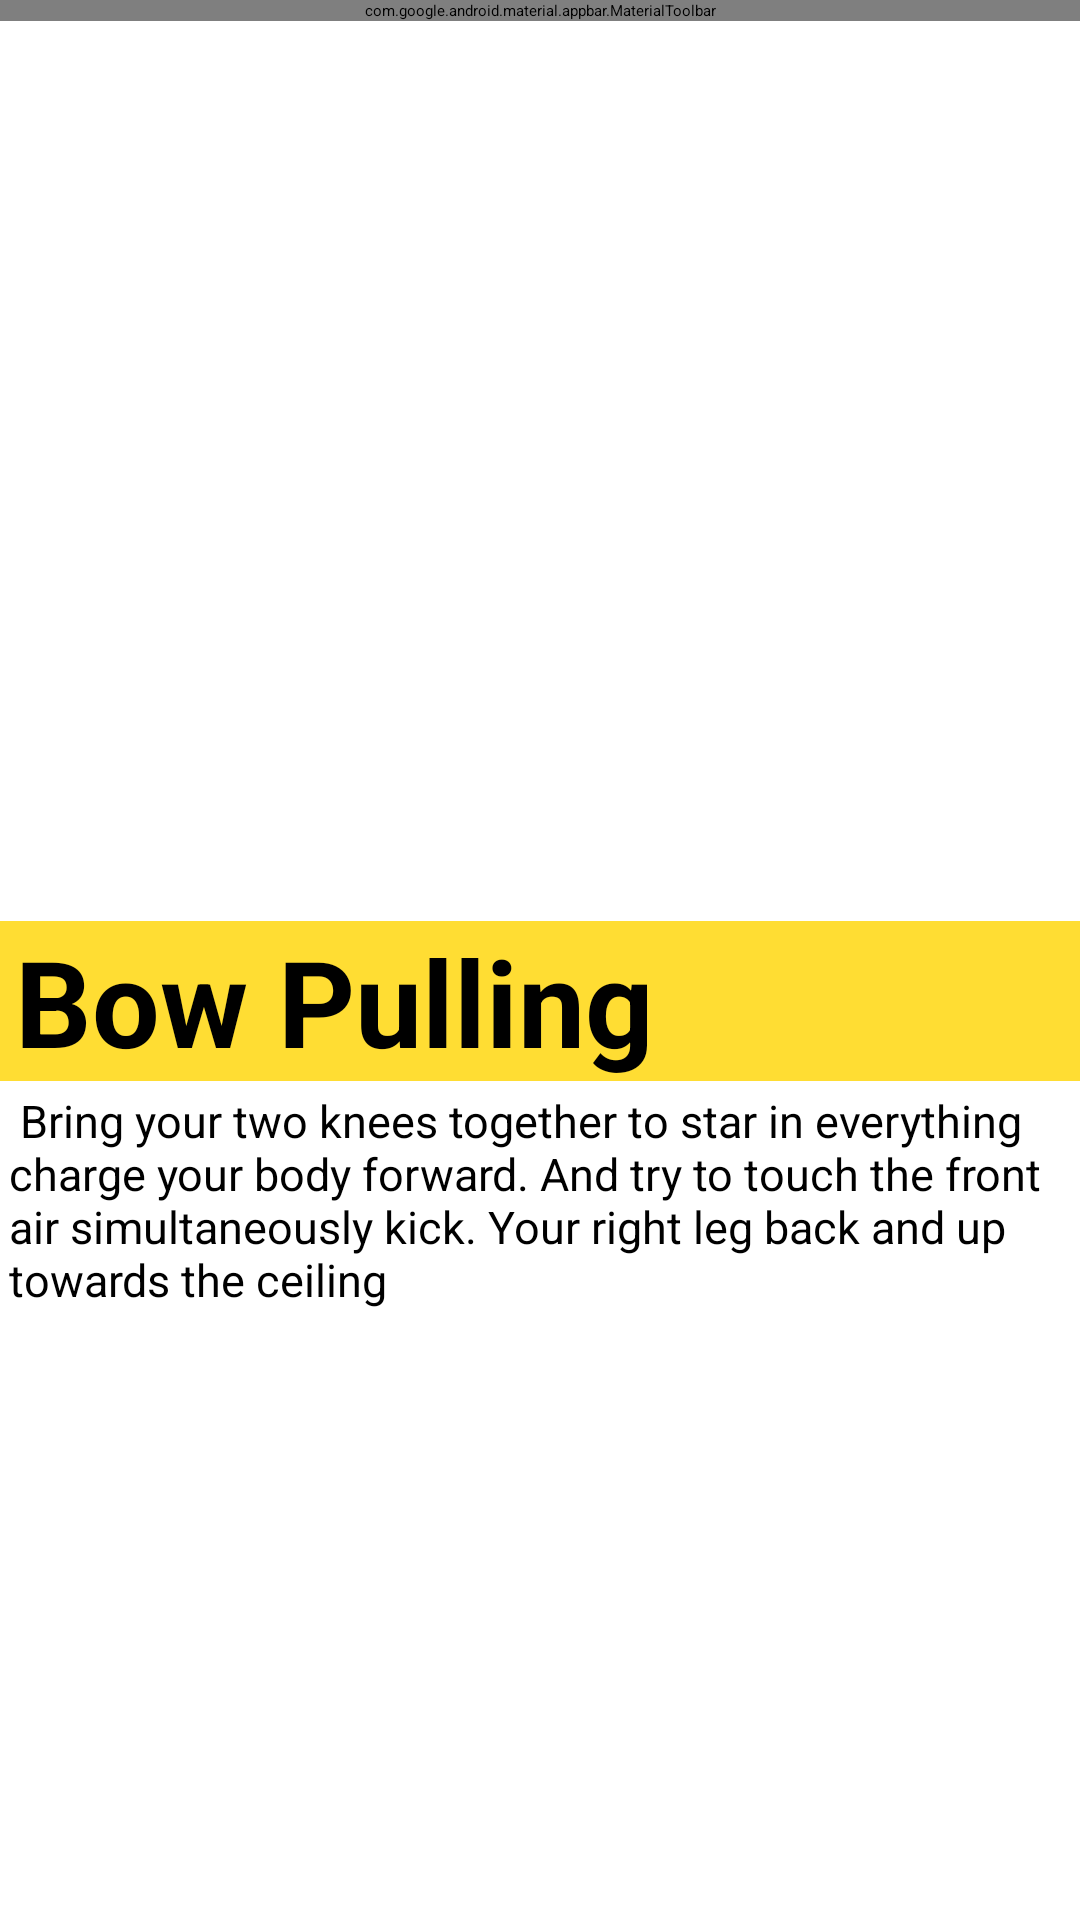

Produce the Android XML layout that renders to this screen, including the resource entries it uses.
<!-- AndroidManifest.xml: application theme Theme.App.Starting -->
<!-- res/layout/fragment_forth.xml -->
<?xml version="1.0" encoding="utf-8"?>
<androidx.constraintlayout.widget.ConstraintLayout
    android:id="@+id/fourthfragment"
    xmlns:android="http://schemas.android.com/apk/res/android"
    xmlns:app="http://schemas.android.com/apk/res-auto"
    xmlns:tools="http://schemas.android.com/tools"
    android:layout_width="match_parent"
    android:layout_height="match_parent"
    android:background="@color/grey"
    >

    <com.google.android.material.appbar.MaterialToolbar
        android:id="@+id/toolbar"
        android:layout_width="0dp"
        android:layout_height="wrap_content"
        android:background="#FFDD33"
        app:layout_constraintEnd_toEndOf="parent"
        app:layout_constraintStart_toStartOf="parent"
        app:layout_constraintTop_toTopOf="parent"
        app:navigationIcon="@drawable/app_icon">

        <TextView
            android:layout_width="wrap_content"
            android:layout_height="wrap_content"
            android:text="@string/app_name_formatted"
            android:textAllCaps="true"
            android:textColor="@color/black"
            android:textSize="22sp" />


    </com.google.android.material.appbar.MaterialToolbar>

    <FrameLayout
        android:layout_width="match_parent"
        android:layout_height="0dp"
        android:background="@color/grey"
        app:layout_constraintBottom_toTopOf="@id/toolbar">

    </FrameLayout>

    <ImageView
        android:id="@+id/image4"
        app:layout_constraintTop_toBottomOf="@id/toolbar"
        android:layout_width="match_parent"
        android:layout_height="300dp"
        android:src="@drawable/yoga3"
        android:scaleType="fitXY"
        tools:ignore="MissingConstraints"></ImageView>
    <TextView
        android:id="@+id/text4"
        app:layout_constraintTop_toBottomOf="@+id/image4"
        android:layout_width="match_parent"
        android:layout_height="wrap_content"
        android:text="Bow Pulling "
        android:paddingLeft="5dp"
        android:textColor="@color/black"
        android:textSize="40dp"
        android:textStyle="bold"
        android:background="#FFDD33"
        ></TextView>
    <TextView
        android:paddingLeft="3dp"
        app:layout_constraintTop_toBottomOf="@+id/text4"
        android:layout_width="match_parent"
        android:layout_height="wrap_content"
        android:layout_marginTop="3dp"
        android:textSize="15dp"
        android:text=" Bring your two knees together to star in everything charge your body forward. And try to touch the front air simultaneously kick. Your right leg back and up towards the ceiling "
        >   </TextView>
</androidx.constraintlayout.widget.ConstraintLayout>
<!-- resources referenced by this layout -->
<resources>
  <!-- drawable app_icon: vector/xml drawable (drawable, 3045 chars, omitted) -->
  <string name="app_name_formatted">BYE</string>
  <style name="Theme.App.Starting" parent="Theme.SplashScreen">
          <item name="windowSplashScreenBackground">#FFFA80</item>
          <item name="windowSplashScreenAnimatedIcon">@drawable/ic_launcher_foreground</item>
          <item name="postSplashScreenTheme">@style/Theme.YogaPartner</item>
      </style>
  <style name="Theme.YogaPartner" parent="Theme.MaterialComponents.Light.NoActionBar">
          
          <item name="colorPrimary">@color/grey</item>
          <item name="colorPrimaryVariant">@color/white</item>
          <item name="colorOnPrimary">#FFFA80</item>
          
          <item name="colorSecondary">#FFDD33</item>
          <item name="colorSecondaryVariant">@color/white</item>
          <item name="colorOnSecondary">@color/grey</item>
          <item name="colorOnBackground">@color/grey</item>
          
          <item name="android:statusBarColor" tools:targetApi="l">@color/grey</item>
          <item name="android:windowLightStatusBar">false</item>
          <item name="fontFamily">@font/maven_pro</item>
      </style>
  <!-- not gathered from this repository: default colours our renderer supplied (Android Studio template values) -->
  <color name="black">#FF000000</color>
  <color name="white">#FFFFFFFF</color>
</resources>
